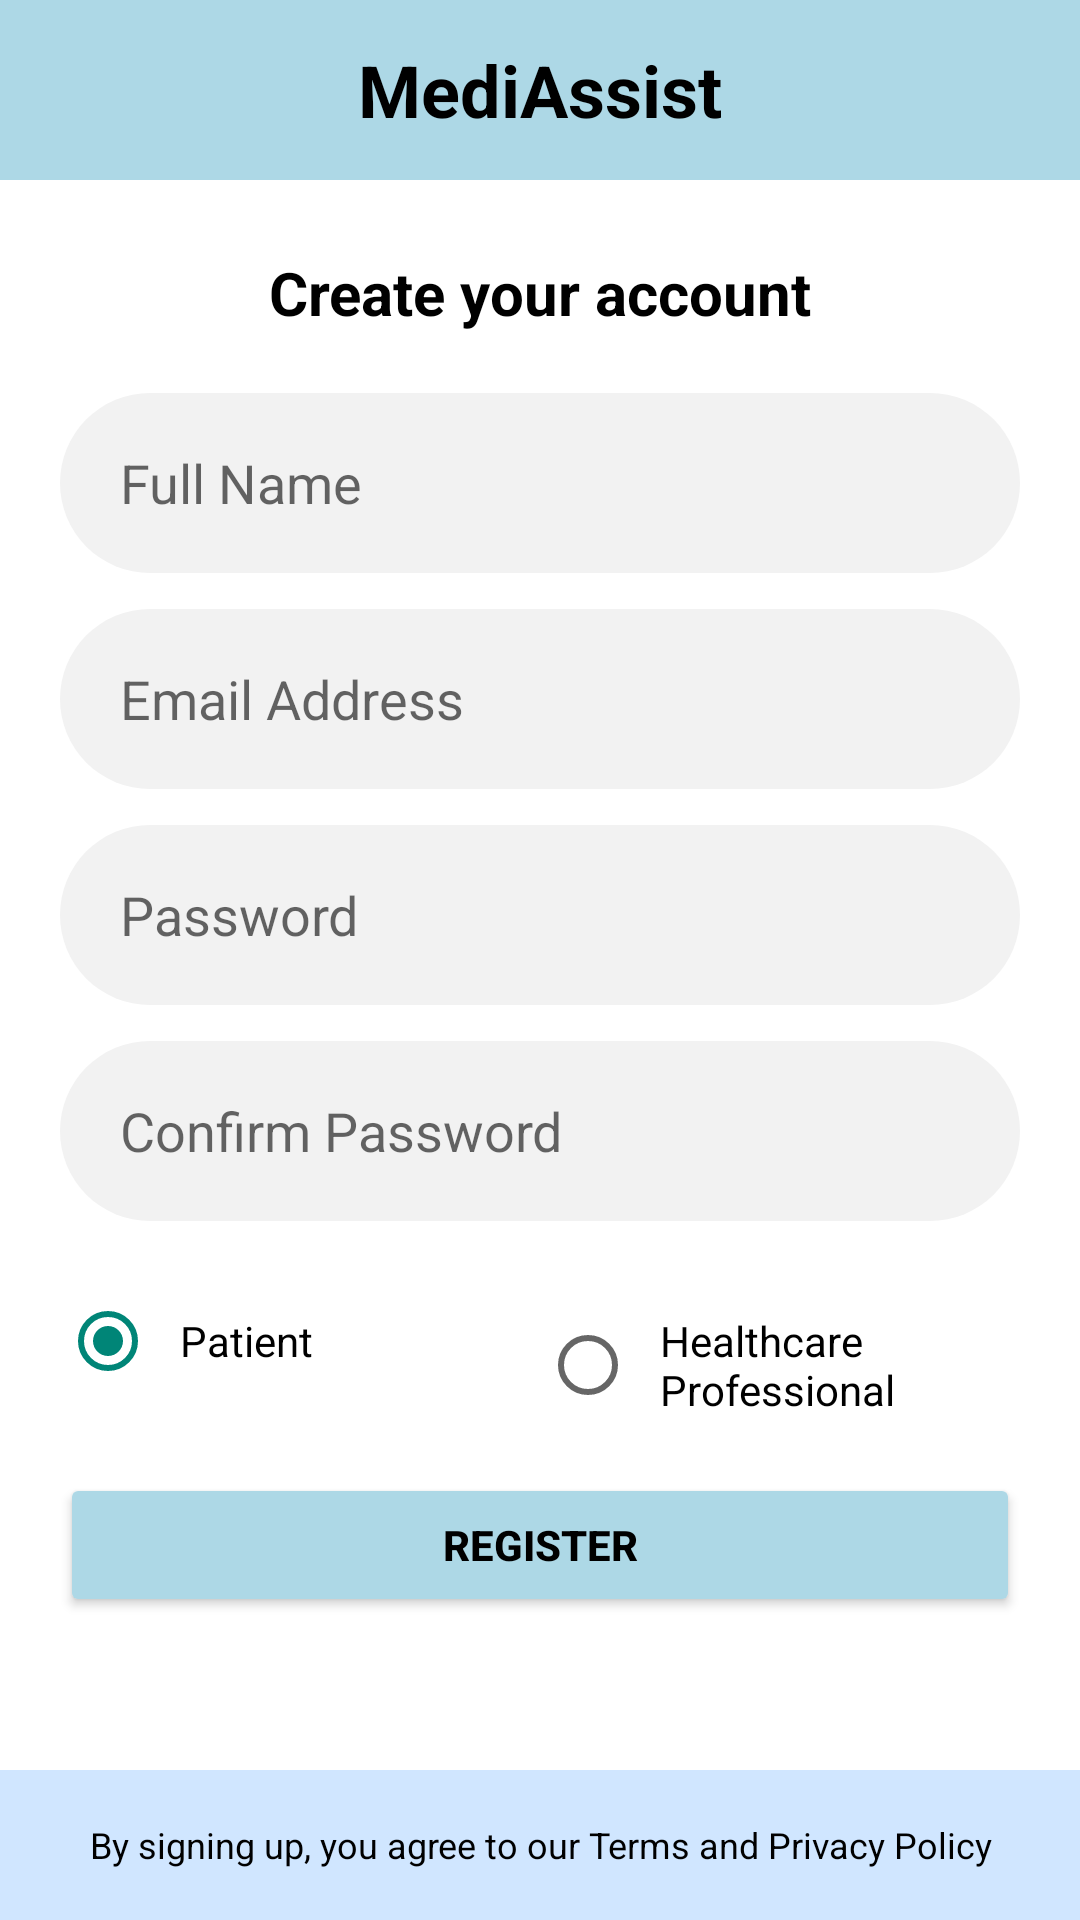

This screen was rendered from an Android layout file. Write that file and the resources it references.
<!-- AndroidManifest.xml: application theme Theme.MediAssist -->
<!-- res/layout/activity_register.xml -->
<?xml version="1.0" encoding="utf-8"?>
<LinearLayout
    xmlns:android="http://schemas.android.com/apk/res/android"
    android:layout_width="match_parent"
    android:layout_height="match_parent"
    android:orientation="vertical"
    android:background="@android:color/white">

    <TextView
        android:layout_width="match_parent"
        android:layout_height="60dp"
        android:background="#ADD8E6"
        android:gravity="center"
        android:text="MediAssist"
        android:textColor="@android:color/black"
        android:textSize="24sp"
        android:textStyle="bold" />

    <LinearLayout
        android:layout_width="match_parent"
        android:layout_height="0dp"
        android:layout_weight="1"
        android:orientation="vertical">

        <TextView
            android:layout_width="match_parent"
            android:layout_height="wrap_content"
            android:layout_marginTop="24dp"
            android:gravity="center"
            android:text="Create your account"
            android:textSize="20sp"
            android:textColor="@android:color/black"
            android:textStyle="bold" />

        <EditText
            android:id="@+id/editTextFullName"
            android:layout_width="match_parent"
            android:layout_height="60dp"
            android:layout_marginTop="20dp"
            android:layout_marginHorizontal="20dp"
            android:background="@drawable/edittext_background"
            android:hint="Full Name"
            android:inputType="textPersonName"
            android:paddingStart="20dp"
            android:paddingEnd="20dp" />

        <EditText
            android:id="@+id/editTextEmail"
            android:layout_width="match_parent"
            android:layout_height="60dp"
            android:layout_marginTop="12dp"
            android:layout_marginHorizontal="20dp"
            android:background="@drawable/edittext_background"
            android:hint="Email Address"
            android:inputType="textEmailAddress"
            android:paddingStart="20dp"
            android:paddingEnd="20dp" />

        <EditText
            android:id="@+id/editTextPassword"
            android:layout_width="match_parent"
            android:layout_height="60dp"
            android:layout_marginTop="12dp"
            android:layout_marginHorizontal="20dp"
            android:background="@drawable/edittext_background"
            android:hint="Password"
            android:inputType="textPassword"
            android:paddingStart="20dp"
            android:paddingEnd="20dp" />

        <EditText
            android:id="@+id/editTextConfirmPassword"
            android:layout_width="match_parent"
            android:layout_height="60dp"
            android:layout_marginTop="12dp"
            android:layout_marginHorizontal="20dp"
            android:background="@drawable/edittext_background"
            android:hint="Confirm Password"
            android:inputType="textPassword"
            android:paddingStart="20dp"
            android:paddingEnd="20dp" />

        <RadioGroup
            android:id="@+id/radioGroupRole"
            android:layout_width="match_parent"
            android:layout_height="wrap_content"
            android:layout_marginTop="16dp"
            android:layout_marginHorizontal="20dp"
            android:orientation="horizontal">

            <RadioButton
                android:id="@+id/radioPatient"
                android:layout_width="0dp"
                android:layout_weight="1"
                android:layout_height="48dp"
                android:minWidth="48dp"
                android:minHeight="48dp"
                android:text="Patient"
                android:textSize="14sp"
                android:paddingStart="8dp"
                android:checked="true" />

            <RadioButton
                android:id="@+id/radioHealthcare"
                android:layout_width="0dp"
                android:layout_weight="1"
                android:layout_height="48dp"
                android:minWidth="48dp"
                android:minHeight="48dp"
                android:text="Healthcare Professional"
                android:textSize="14sp"
                android:paddingStart="8dp" />

        </RadioGroup>

        <Button
            android:id="@+id/buttonRegister"
            android:layout_width="match_parent"
            android:layout_height="wrap_content"
            android:layout_margin="20dp"
            android:backgroundTint="#ADD8E6"
            android:text="Register"
            android:textColor="@android:color/black"
            android:textStyle="bold" />
    </LinearLayout>

    <TextView
        android:id="@+id/footerText"
        android:layout_width="match_parent"
        android:layout_height="50dp"
        android:background="#D0E6FF"
        android:gravity="center"
        android:padding="10dp"
        android:text="By signing up, you agree to our Terms and Privacy Policy"
        android:textColor="@android:color/black"
        android:textSize="12sp" />
</LinearLayout>
<!-- resources referenced by this layout -->
<resources>
  <!-- drawable edittext_background (drawable) -->
  <?xml version="1.0" encoding="utf-8"?>
  <shape xmlns:android="http://schemas.android.com/apk/res/android"
      android:shape="rectangle">
      <solid android:color="#F2F2F2" />
      <corners android:radius="30dp" />
      <padding
          android:left="16dp"
          android:top="12dp"
          android:right="16dp"
          android:bottom="12dp"/>
  </shape>
  <style name="Theme.MediAssist" parent="Theme.AppCompat.Light.NoActionBar">
      </style>
</resources>
